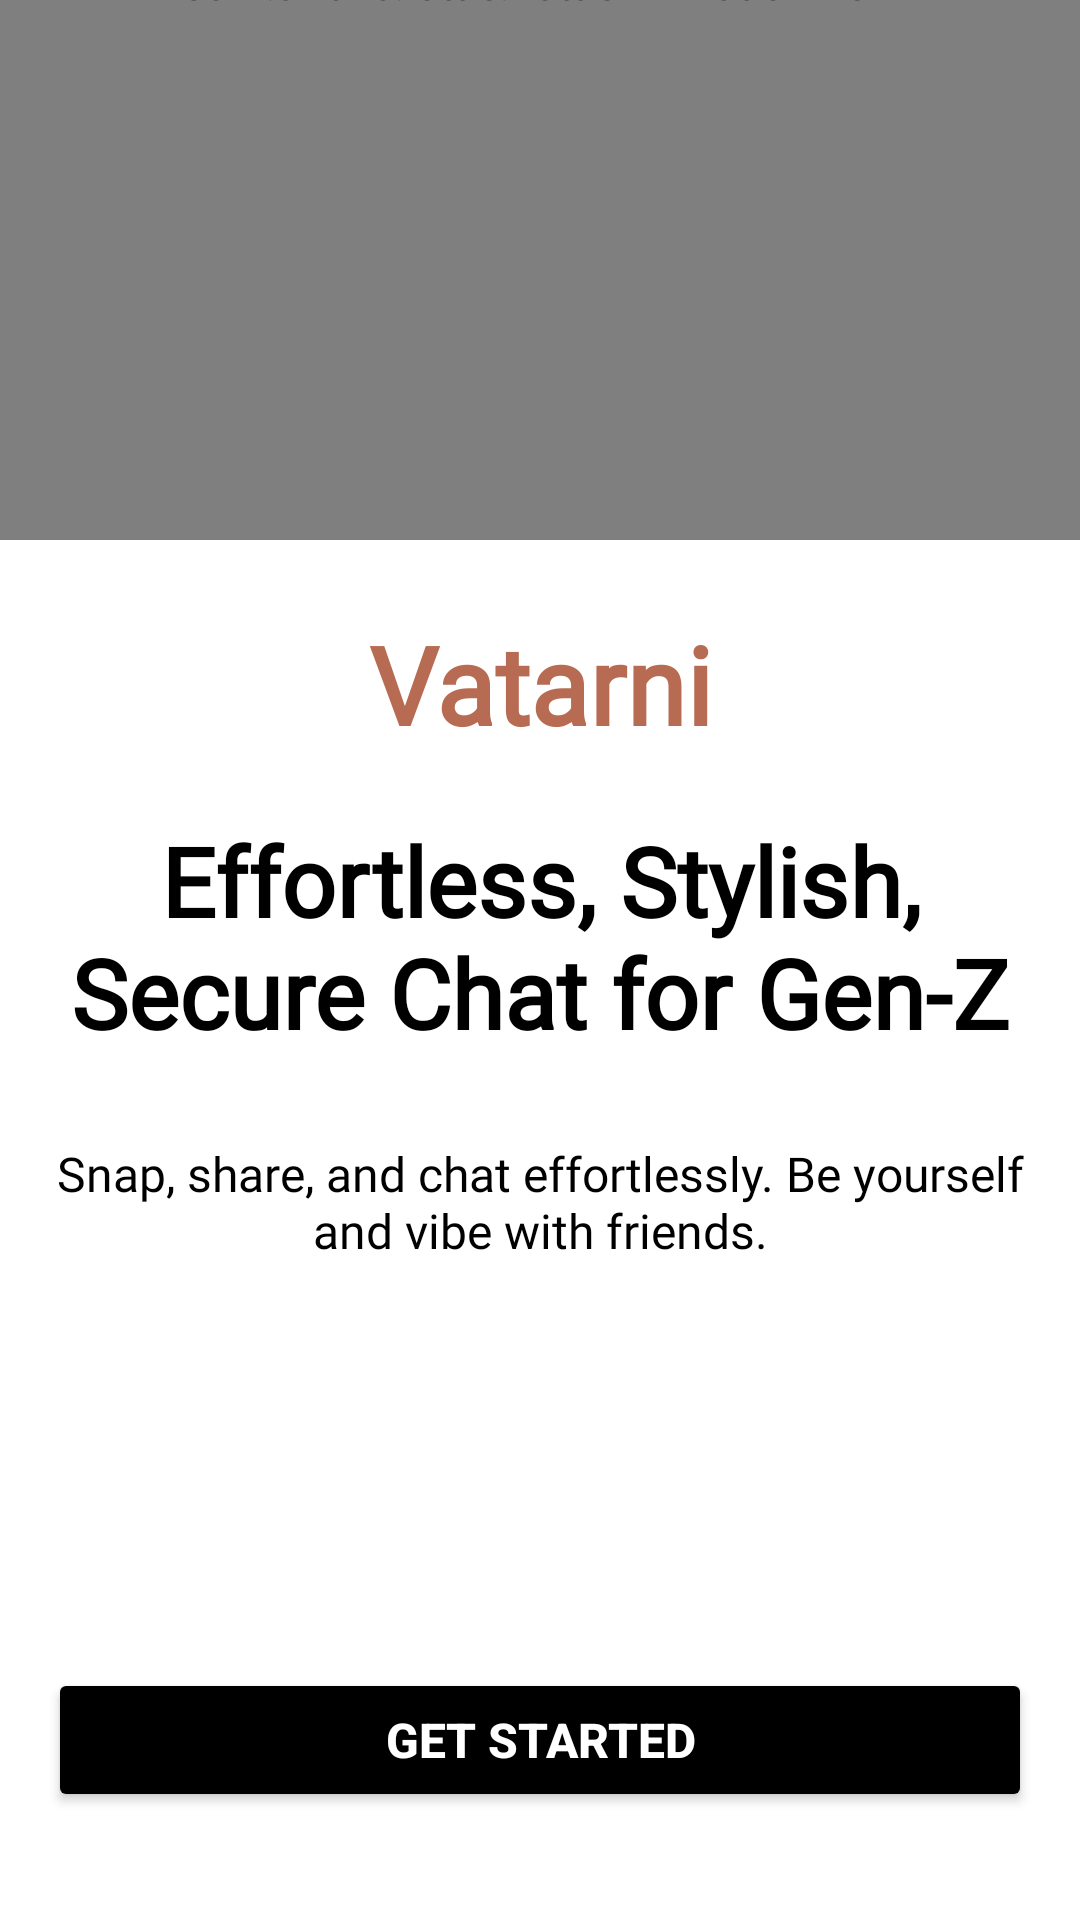

Produce the Android XML layout that renders to this screen, including the resource entries it uses.
<!-- AndroidManifest.xml: application theme Theme.Vatarni -->
<!-- res/layout/activity_welcome.xml -->
<?xml version="1.0" encoding="utf-8"?>
<androidx.constraintlayout.widget.ConstraintLayout
    xmlns:android="http://schemas.android.com/apk/res/android"
    xmlns:app="http://schemas.android.com/apk/res-auto"
    xmlns:tools="http://schemas.android.com/tools"
    android:id="@+id/main"
    android:layout_width="match_parent"
    android:layout_height="match_parent"
    android:background="@color/colorPrimary"
    tools:context=".Welcome">


    <com.airbnb.lottie.LottieAnimationView
        android:id="@+id/welcome_animation"
        android:layout_width="match_parent"
        android:layout_height="371dp"
        android:layout_marginBottom="24dp"
        app:layout_constraintBottom_toTopOf="@+id/app_name"
        app:layout_constraintEnd_toEndOf="parent"
        app:layout_constraintHorizontal_bias="0.0"
        app:layout_constraintStart_toStartOf="parent"
        app:lottie_autoPlay="true"
        app:lottie_loop="true"
        app:lottie_rawRes="@raw/welcome"
        tools:ignore="MissingConstraints" />

    <TextView
        android:id="@+id/app_name"
        android:layout_width="match_parent"
        android:layout_height="wrap_content"
        android:layout_marginBottom="20dp"
        android:fontFamily="@font/mainfont"
        android:gravity="center"
        android:text="@string/app_name"
        android:textColor="@color/logo"
        android:textSize="36sp"
        android:textStyle="bold"
        app:layout_constraintBottom_toTopOf="@+id/mainMsg"
        tools:ignore="MissingConstraints"
        tools:layout_editor_absoluteX="1dp" />

    <TextView
        android:id="@+id/mainMsg"
        android:layout_width="match_parent"
        android:layout_height="wrap_content"
        android:layout_marginBottom="28dp"
        android:fontFamily="@font/mainfont"
        android:gravity="center"
        android:text="@string/mainMsg"
        android:textColor="@color/secondaryColor"
        android:textSize="32sp"
        android:textStyle="bold"
        android:layout_marginStart="16dp"
        android:layout_marginEnd="16dp"
        app:layout_constraintBottom_toTopOf="@+id/descriptionMsg"
        app:layout_constraintStart_toStartOf="parent" />

    <TextView
        android:id="@+id/descriptionMsg"
        android:layout_width="match_parent"
        android:layout_height="wrap_content"
        android:layout_marginBottom="116dp"
        android:fontFamily="@font/mainfont"
        android:gravity="center"
        android:text="@string/description"
        android:textColor="@color/secondaryColor"
        android:textSize="16sp"
        android:layout_marginStart="16dp"
        android:layout_marginEnd="16dp"
        app:layout_constraintBottom_toTopOf="@+id/get_started"
        tools:layout_editor_absoluteX="1dp" />

    <Button
        android:id="@+id/get_started"
        android:layout_width="match_parent"
        android:layout_height="48dp"
        android:layout_marginStart="16dp"
        android:layout_marginEnd="16dp"
        android:layout_marginBottom="36dp"
        app:cornerRadius="12dp"
        android:backgroundTint="@color/secondaryColor"
        android:text="@string/get_started"
        android:textColor="@color/colorPrimary"
        android:textSize="16sp"
        android:textStyle="bold"
        app:layout_constraintBottom_toBottomOf="parent"
        app:layout_constraintEnd_toEndOf="parent"
        app:layout_constraintHorizontal_bias="0.0"
        app:layout_constraintStart_toStartOf="parent" />
</androidx.constraintlayout.widget.ConstraintLayout>
<!-- resources referenced by this layout -->
<resources>
  <color name="colorPrimary">#FEFFFE</color>
  <color name="logo">#B86B53</color>
  <color name="secondaryColor">#FF000000</color>
  <string name="app_name">Vatarni</string>
  <string name="description">Snap, share, and chat effortlessly. Be yourself and vibe with friends.\n</string>
  <string name="get_started">Get Started</string>
  <string name="mainMsg">Effortless, Stylish, Secure Chat for Gen-Z</string>
  <style name="Theme.Vatarni" parent="Base.Theme.Vatarni" />
  <style name="Base.Theme.Vatarni" parent="Theme.Material3.DayNight.NoActionBar">
          
  
  
  
      </style>
</resources>
